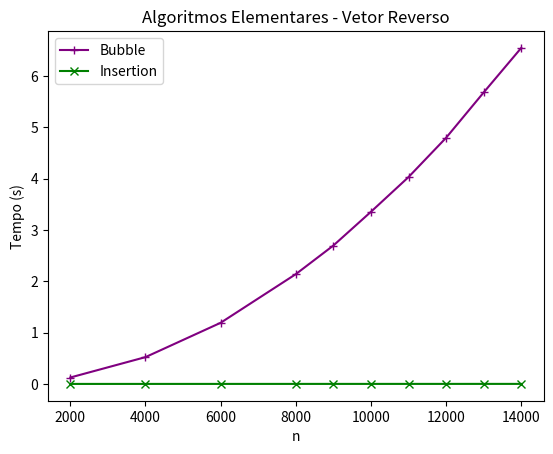

This figure's Python source:
import matplotlib.pyplot as plt

def grafico_vetores_reversos(tamanhos_vetores, tempo_bubble, tempo_insertion):
    plt.plot(tamanhos_vetores, tempo_bubble, label='Bubble', marker='+', color='purple')
    plt.plot(tamanhos_vetores, tempo_insertion, label='Insertion', marker='x', color='green')

    plt.title('Algoritmos Elementares - Vetor Reverso')
    plt.xlabel('n')
    plt.ylabel('Tempo (s)')

    plt.legend()
    plt.show()

tamanho_vetor = [2000, 4000, 6000, 8000, 9000, 10000, 11000, 12000, 13000, 14000]
tempo_bubble = [0.125140, 0.521831, 1.190485, 2.137446, 2.694885, 3.351709, 4.027694, 4.792865, 5.675612, 6.542949]
tempo_insertion = [0.000101, 0.000211, 0.000325, 0.000428, 0.000480, 0.000530, 0.000582, 0.000621, 0.000715, 0.000751]

grafico_vetores_reversos(tamanho_vetor, tempo_bubble, tempo_insertion)